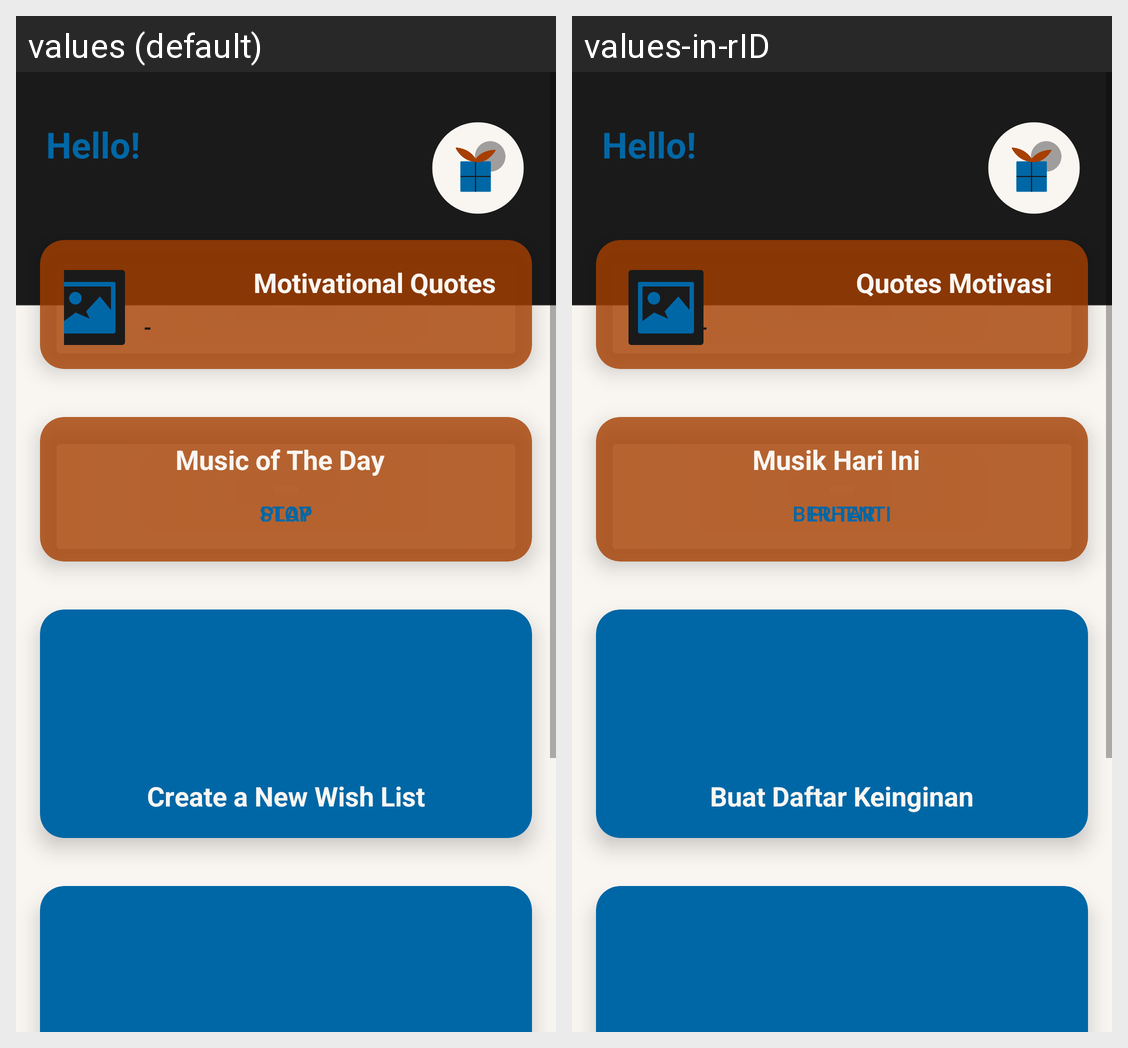

Translations of the strings shown on this Android screen, per locale in the grid:
Android screen res/layout/fragment_dashboard.xml rendered under 2 locales, left to right: values (default), values-in-rID. Device: Nexus 5 (rendered at 1080×1920; each locale shown at half size, 540×960, under a caption strip naming it); theme AppTheme.
Strings drawn on this screen, with the default value and each locale's value (text and hints the layout hard-codes, and strings that could not be matched under every locale, appear in the picture but are not listed):

hello
  values: Hello!
  values-in-rID: Hello!

quotes_of_the_day
  values: Motivational Quotes
  values-in-rID: Quotes Motivasi

music_of_the_day
  values: Music of The Day
  values-in-rID: Musik Hari Ini

play
  values: Play
  values-in-rID: Putar

stop
  values: Stop
  values-in-rID: Berhenti

create_wishlist
  values: Create a New Wish List
  values-in-rID: Buat Daftar Keinginan
